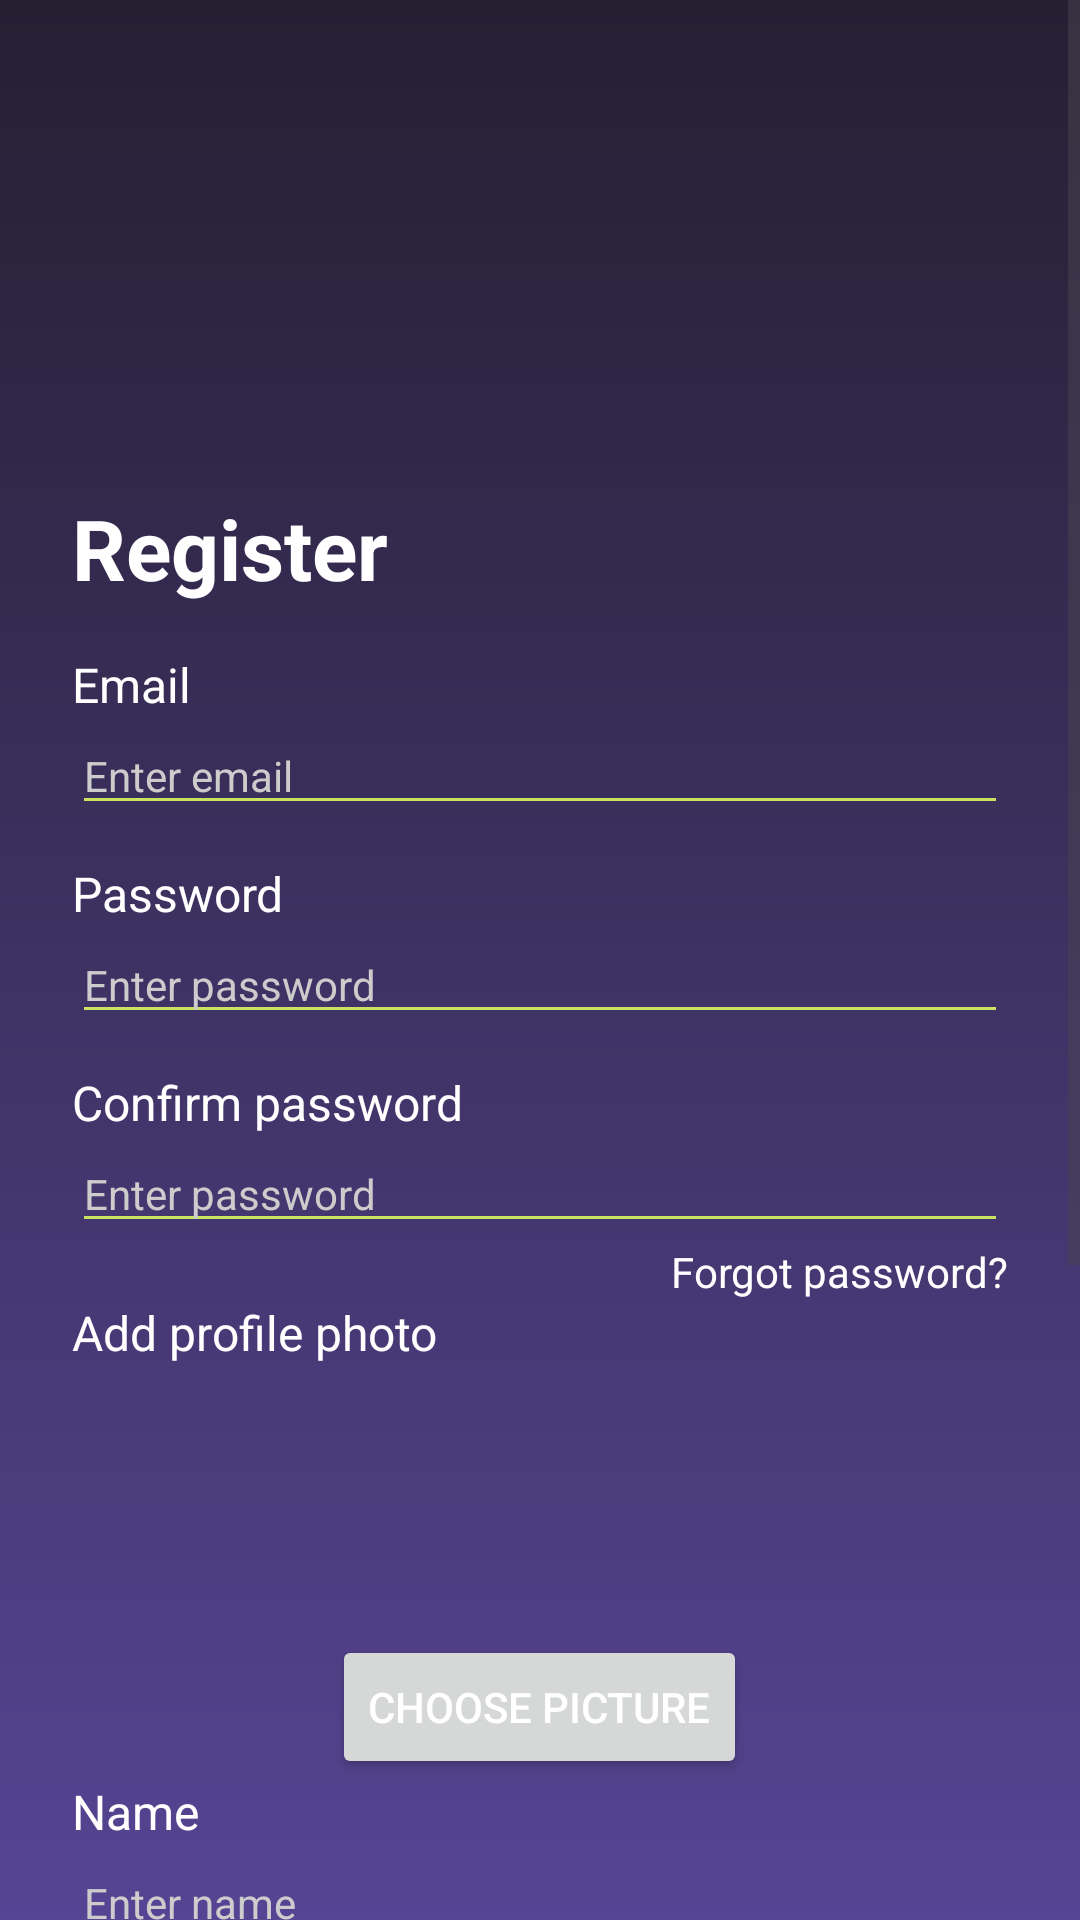

Layout XML and referenced resources for this Android screen:
<!-- AndroidManifest.xml: application theme Theme.Mobile -->
<!-- res/layout/activity_register.xml -->
<?xml version="1.0" encoding="utf-8"?>
<ScrollView xmlns:android="http://schemas.android.com/apk/res/android"
    android:id="@+id/register_scroll_view"
    android:layout_width="match_parent"
    android:layout_height="match_parent"
    android:fillViewport="true">

    <LinearLayout
        android:layout_width="match_parent"
        android:layout_height="wrap_content"
        android:orientation="vertical"
        android:padding="24dp"
        android:background="@drawable/login_bg_gradient">

        <ImageView
            android:id="@+id/imgIllustration"
            android:layout_width="match_parent"
            android:layout_height="140dp"
            android:scaleType="fitCenter"
            android:src="@drawable/illustration_2_v2"
            android:contentDescription="@string/login_illustration" />

        <TextView
            android:layout_width="wrap_content"
            android:layout_height="wrap_content"
            android:text="@string/register"
            android:textSize="28sp"
            android:textStyle="bold"
            android:textColor="@android:color/white" />

        <TextView
            android:layout_width="wrap_content"
            android:layout_height="wrap_content"
            android:layout_marginTop="16dp"
            android:textSize = "16sp"
            android:text="@string/email"
            android:textColor="@android:color/white" />

        <EditText
            android:id="@+id/etEmail"
            android:layout_width="match_parent"
            android:layout_height="wrap_content"
            android:hint="@string/enter_email"
            android:textSize="14sp"
            android:inputType="textEmailAddress"
            android:textColor="@android:color/white"
            android:textColorHint="@color/placeholder"
            android:autofillHints="emailAddress"
            android:backgroundTint = "@color/accent"/>
        <TextView
            android:layout_width="wrap_content"
            android:layout_height="wrap_content"
            android:text="@string/password"
            android:textSize = "16sp"
            android:textColor="@android:color/white"
            android:layout_marginTop="12dp" />

        <EditText
            android:id="@+id/etPassword"
            android:layout_width="match_parent"
            android:layout_height="wrap_content"
            android:hint="@string/enter_password"
            android:inputType="textPassword"
            android:textSize = "14sp"
            android:textColor="@android:color/white"
            android:textColorHint="@color/placeholder"
            android:autofillHints="password"
            android:backgroundTint = "@color/accent"/>
        <TextView
            android:layout_width="wrap_content"
            android:layout_height="wrap_content"
            android:text="@string/confirm_password"
            android:textSize = "16sp"
            android:textColor="@android:color/white"
            android:layout_marginTop="12dp" />

        <EditText
            android:id="@+id/etConfirmPassword"
            android:layout_width="match_parent"
            android:layout_height="wrap_content"
            android:hint="@string/enter_password"
            android:inputType="textPassword"
            android:textSize = "14sp"
            android:textColor="@android:color/white"
            android:textColorHint="@color/placeholder"
            android:autofillHints="password"
            android:backgroundTint = "@color/accent"/>


        <TextView
            android:id="@+id/tvForgotPassword"
            android:layout_width="wrap_content"
            android:layout_height="wrap_content"
            android:text="@string/forgot_password"
            android:textColor="@android:color/white"
            android:layout_gravity="end"
            android:textSize = "14sp"
            />
        <TextView
            android:layout_width="wrap_content"
            android:layout_height="wrap_content"
            android:text="@string/add_profile_photo"
            android:textSize = "16sp"
            android:textColor="@android:color/white" />
        <ImageView
            android:id="@+id/imgProfile"
            android:layout_width="70dp"
            android:layout_height="70dp"
            android:layout_marginTop="10dp"
            android:layout_gravity="center_horizontal"
            android:scaleType="centerCrop"
            android:src="@drawable/profile_photo_placeholder"
            android:contentDescription="@string/add_profile_photo"/>

        <Button
            android:id="@+id/btnPickPicture"
            android:layout_width="wrap_content"
            android:layout_height="wrap_content"
            android:layout_marginTop="10dp"
            android:layout_gravity="center_horizontal"
            android:text="@string/choose_picture"
            android:textColor="@color/white"/>

        <TextView
            android:layout_width="wrap_content"
            android:layout_height="wrap_content"
            android:text="@string/name"
            android:textSize = "16sp"
            android:textColor="@android:color/white" />

        <EditText
            android:id="@+id/etName"
            android:layout_width="match_parent"
            android:layout_height="wrap_content"
            android:hint="@string/enter_name"
            android:inputType="textPersonName"
            android:textSize = "14sp"
            android:textColor="@android:color/white"
            android:textColorHint="@color/placeholder"
            android:autofillHints="name"
            android:backgroundTint = "@color/accent"/>
        <TextView
            android:layout_width="wrap_content"
            android:layout_height="wrap_content"
            android:text="@string/last_name"
            android:textSize = "16sp"
            android:textColor="@android:color/white"
            android:layout_marginTop="12dp" />

        <EditText
            android:id="@+id/etLastName"
            android:layout_width="match_parent"
            android:layout_height="wrap_content"
            android:hint="@string/enter_last_name"
            android:inputType="text"
            android:textSize = "14sp"
            android:textColor="@android:color/white"
            android:textColorHint="@color/placeholder"
            android:autofillHints="lastName"
            android:backgroundTint = "@color/accent"/>
        <TextView
            android:layout_width="wrap_content"
            android:layout_height="wrap_content"
            android:text="@string/address"
            android:textSize = "16sp"
            android:textColor="@android:color/white"
            android:layout_marginTop="12dp" />

        <EditText
            android:id="@+id/etAddress"
            android:layout_width="match_parent"
            android:layout_height="wrap_content"
            android:hint="@string/enter_address"
            android:inputType="text"
            android:textSize = "14sp"
            android:textColor="@android:color/white"
            android:textColorHint="@color/placeholder"
            android:autofillHints="address"
            android:backgroundTint = "@color/accent"/>
        <TextView
            android:layout_width="wrap_content"
            android:layout_height="wrap_content"
            android:text="@string/phone_number"
            android:textSize = "16sp"
            android:textColor="@android:color/white"
            android:layout_marginTop="12dp" />

        <EditText
            android:id="@+id/etPhoneNumber"
            android:layout_width="match_parent"
            android:layout_height="wrap_content"
            android:hint="@string/enter_last_name"
            android:inputType="phone"
            android:textSize = "14sp"
            android:textColor="@android:color/white"
            android:textColorHint="@color/placeholder"
            android:autofillHints="phoneNumber"
            android:backgroundTint = "@color/accent"/>

        <Button
            android:id="@+id/btnRegister"
            android:layout_width="208dp"
            android:layout_height="56dp"
            android:layout_gravity="center"
            android:layout_marginTop="32dp"
            android:backgroundTint="@color/accent"
            android:text="@string/register"
            android:textColor="@color/background"
            android:textSize="16sp" />

    </LinearLayout>

</ScrollView>
<!-- resources referenced by this layout -->
<resources>
  <color name="accent">#C8E261</color>
  <color name="background">#261F32</color>
  <color name="placeholder">#CCCCCC</color>
  <color name="white">#FFFFFFFF</color>
  <!-- drawable login_bg_gradient (drawable) -->
  <?xml version="1.0" encoding="utf-8"?>
  <shape xmlns:android="http://schemas.android.com/apk/res/android"
      android:shape="rectangle">
      <gradient
          android:startColor="@color/background"
          android:endColor="@color/primary"
          android:angle="200" />
  </shape>
  <string name="add_profile_photo">Add profile photo</string>
  <string name="address">Address</string>
  <string name="choose_picture">Choose picture</string>
  <string name="confirm_password">Confirm password</string>
  <string name="email">Email</string>
  <string name="enter_address">Enter address</string>
  <string name="enter_email">Enter email</string>
  <string name="enter_last_name">Enter last name</string>
  <string name="enter_name">Enter name</string>
  <string name="enter_password">Enter password</string>
  <string name="forgot_password">Forgot password?</string>
  <string name="last_name">Last name</string>
  <string name="login_illustration">Login illustration</string>
  <string name="name">Name</string>
  <string name="password">Password</string>
  <string name="phone_number">Phone number</string>
  <string name="register">Register</string>
  <style name="Theme.Mobile" parent="Base.Theme.Mobile" />
  <color name="primary">#6E58C6</color>
  <style name="Base.Theme.Mobile" parent="Theme.Material3.DayNight.NoActionBar">
          
          
      </style>
</resources>
